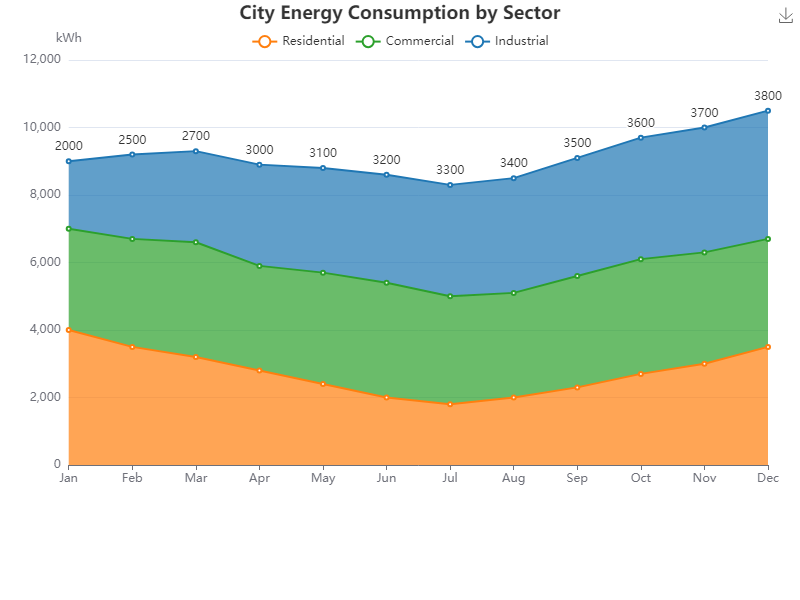

Data behind this chart, as committed beside it:
Month, Residential, Commercial, Industrial
January, 4000, 3000, 2000
February, 3500, 3200, 2500
March, 3200, 3400, 2700
April, 2800, 3100, 3000
May, 2400, 3300, 3100
June, 2000, 3400, 3200
July, 1800, 3200, 3300
August, 2000, 3100, 3400
September, 2300, 3300, 3500
October, 2700, 3400, 3600
November, 3000, 3300, 3700
December, 3500, 3200, 3800
